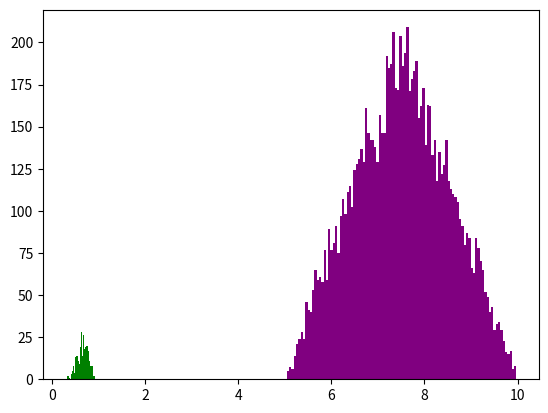

Python code for this plot: (Note: this script raises an exception after producing the figure.)
import random 
import matplotlib.pyplot as plt 
num = [] 
m = 10
s = 5 
for i in range(1000): 
  temp = random.betavariate(m,s) 
  num.append(temp) 
plt.hist(num, bins = 100, color= "green") 
plt.show() 

#Para el triangular
import random 
import matplotlib.pyplot as plt 
num = [] 
m = 10
s = 5 
for i in range(10000): 
  temp = random.triangular(m,s) 
  num.append(temp) 
plt.hist(num, bins = 100, color= "purple") 
plt.show() 

#pareto
import random 
import matplotlib.pyplot as plt 
num = [] 
m = 10
s = 5 
for i in range(10000): 
  temp = random.paretovariate(m,s) 
  num.append(temp) 
plt.hist(num, bins = 100, color= "blue") 
plt.show() 
